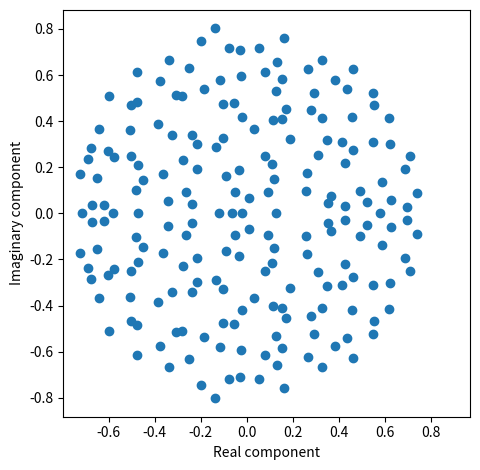

The matplotlib source for this figure:

import numpy as np
import matplotlib.pyplot as plt
g = 0.8
N = 200
J = np.random.normal(0, g/np.sqrt(N),[N,N])

eig = np.linalg.eigvals(J)

print(eig[1])
print(eig.shape)


ax = plt.gca()

ax.scatter(eig.real,eig.imag)
plt.xlabel('Real component')
plt.ylabel('Imaginary component')
plt.tight_layout()
plt.axis('square')
plt.savefig('prob_f1.png')
plt.close('all')
